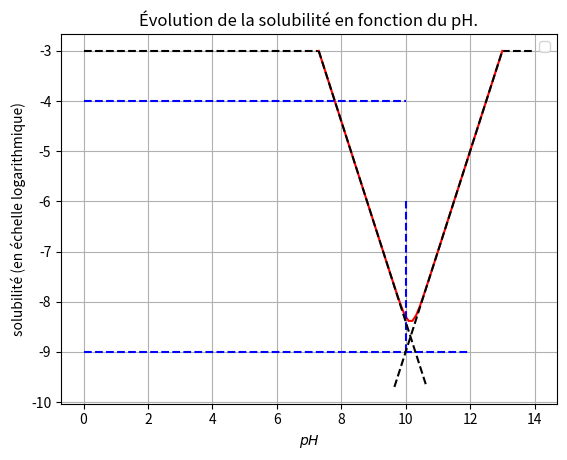

Here is the Python script that generated this plot:
#! /usr/bin/env python3


from math import log10
import matplotlib.pyplot as plt
import numpy

pke = 14          # sans unité
ke  = 10**(- pke) # sans unité

c       = 1e-3 # en mole par litre
cp      = 1e-4 # en mole par litre
cpp     = 1e-9 # en mole par litre
ph_test = 10

ph_a = 7.3  # sans unité
ph_b = 13.0 # sans unité

pks = - log10(c) + 2 * pke - 2 * ph_a # sans unité
ks  = 10**(- pks)                     # sans unité

pk = - log10(c) - 2 * pke + 2 * ph_b # sans unité
k  = 10**(- pk)                      # sans unité

pbeta = pk - pks # sans unité

ph_asymp_a = ( ( pbeta - 2 ) / 4 ) + pke # sans unité
ph_asymp_b = ( ( pbeta + 2 ) / 4 ) + pke # sans unité

def s(ph: float) -> float:
    return ( ks / ke**2 ) * 10**(- 2 * ph) + ( ke**2 * k ) * 10**(2 * ph)

def s_asymp_a(ph: float) -> float:
    return - 2 * ph - pks + 2 * pke

def s_asymp_b(ph: float) -> float:
    return 2 * ph - 2 * pke - pk

def show() -> None:
    ph_list = numpy.linspace(ph_a, ph_b)

    ph_list_asymp_a = numpy.linspace(ph_a, ph_asymp_a + 1)
    ph_list_asymp_b = numpy.linspace(ph_asymp_b - 1, ph_b)

    plt.figure("Évolution de la solubilité en fonction du pH.")
    plt.title("Évolution de la solubilité en fonction du pH.")
    plt.xlabel(r"$ pH $")
    plt.ylabel("solubilité (en échelle logarithmique)")
    plt.grid()
    plt.legend()

    plt.hlines(log10(c), 0, ph_a, color = "k", linestyle = "--")
    plt.hlines(log10(c), ph_b, 14, color = "k", linestyle = "--")

    plt.plot(
        ph_list, numpy.log10(numpy.vectorize(s)(ph_list)),
        "r",
        label = r"$ \log(s) $"
    )

    # Question 8
    plt.hlines(log10(cp), 0, 10, color = "b", linestyle = "--")
    plt.hlines(log10(cpp), 0, 12, color = "b", linestyle = "--")
    plt.vlines(ph_test, -9, -6, color = "b", linestyle = "--")

    # Asymptotes
    plt.plot(ph_list_asymp_a, numpy.vectorize(s_asymp_a)(ph_list_asymp_a), "--k")
    plt.plot(ph_list_asymp_b, numpy.vectorize(s_asymp_b)(ph_list_asymp_b), "--k")

    plt.show()

show()
